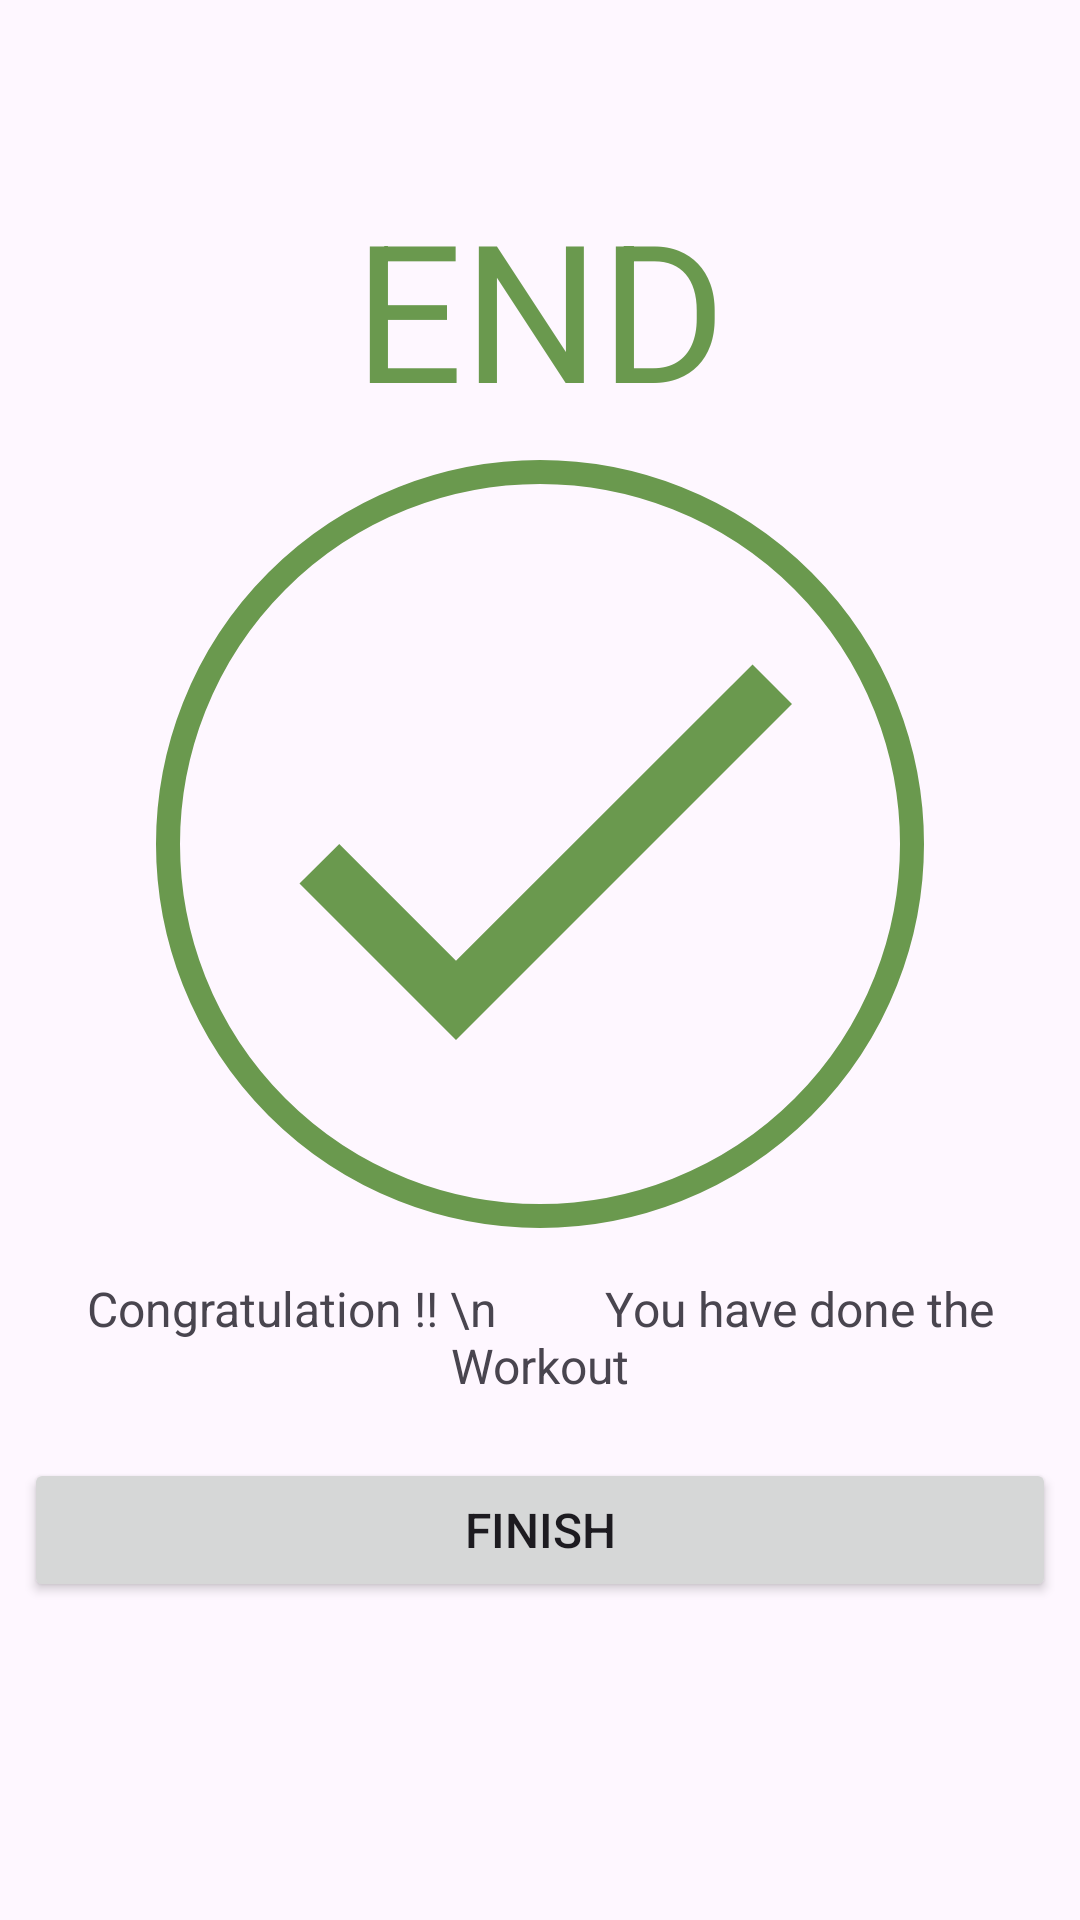

The Android layout XML behind this screen, and the referenced resources:
<!-- AndroidManifest.xml: application theme Theme.MyApplication -->
<!-- res/layout/activity_finish_exercise.xml -->
<?xml version="1.0" encoding="utf-8"?>
<LinearLayout xmlns:android="http://schemas.android.com/apk/res/android"
    xmlns:app="http://schemas.android.com/apk/res-auto"
    xmlns:tools="http://schemas.android.com/tools"
    android:id="@+id/main"
    android:layout_width="match_parent"
    android:orientation="vertical"
    android:layout_gravity="center"
    android:gravity="center_horizontal"
    android:layout_height="match_parent"
    tools:context=".FinishExerciseActivity">
    <androidx.appcompat.widget.Toolbar
        android:layout_width="match_parent"
        android:layout_height="wrap_content"
        tools:ignore="gravity"
        android:theme="@style/toolbar"
        android:id="@+id/toolbarFinishExercise"/>
    <TextView
        android:layout_marginTop="16dp"
        android:layout_width="wrap_content"
        android:layout_margin="4dp"
        android:layout_height="wrap_content"
        android:textColor="@color/green"
        android:text="END"
        android:textSize="64dp"/>
    <ImageView
        android:layout_margin="4dp"
        android:layout_width="256dp"
        android:layout_height="256dp"
        android:padding="16dp"
        android:src="@drawable/baseline_check_24"
        android:background="@drawable/finish_exercise_icon"/>
    <TextView
        android:padding="8dp"
        android:layout_margin="4dp"
        android:layout_width="match_parent"
        android:layout_height="wrap_content"
        android:textSize="16dp"
        android:layout_gravity="center"
        android:gravity="center"
        android:text = "Congratulation !! \n
        You have done the Workout"/>
    <Button
        android:id="@+id/btnFinish"
        android:layout_margin="8dp"
        android:layout_width="match_parent"
        android:layout_height="wrap_content"
        android:text="Finish"
        android:textSize="16dp"/>
</LinearLayout>
<!-- resources referenced by this layout -->
<resources>
  <color name="green">#6A994E</color>
  <!-- drawable baseline_check_24 (drawable) -->
  <vector xmlns:android="http://schemas.android.com/apk/res/android"
      android:height="24dp"
      android:tint="@color/green"
      android:viewportHeight="24" android:viewportWidth="24"
      android:width="24dp">
        
      <path android:fillColor="@android:color/white" android:pathData="M9,16.17L4.83,12l-1.42,1.41L9,19 21,7l-1.41,-1.41z"/>
      
  </vector>
  <!-- drawable finish_exercise_icon (drawable) -->
  <?xml version="1.0" encoding="utf-8"?>
  <shape xmlns:android="http://schemas.android.com/apk/res/android"
      android:shape="oval">
      <stroke android:width="8dp"
          android:color="@color/green"/>
  
  </shape>
  <style name="toolbar" parent="Theme.AppCompat.DayNight.DarkActionBar">
          <item name="colorControlNormal">@color/toolbar_color_control_normal</item>
      </style>
  <style name="Theme.MyApplication" parent="Base.Theme.MyApplication" />
  <color name="toolbar_color_control_normal">#000000</color>
  <style name="Base.Theme.MyApplication" parent="Theme.Material3.DayNight.NoActionBar">
          
          
      </style>
</resources>
